Run: headless pygame with SDL's dummy video driver; simulated clock (each Clock.tick advances the game by its frame time, no real sleeping); random seed 0; keys injected as events and as key.get_pressed() state; no mouse input.
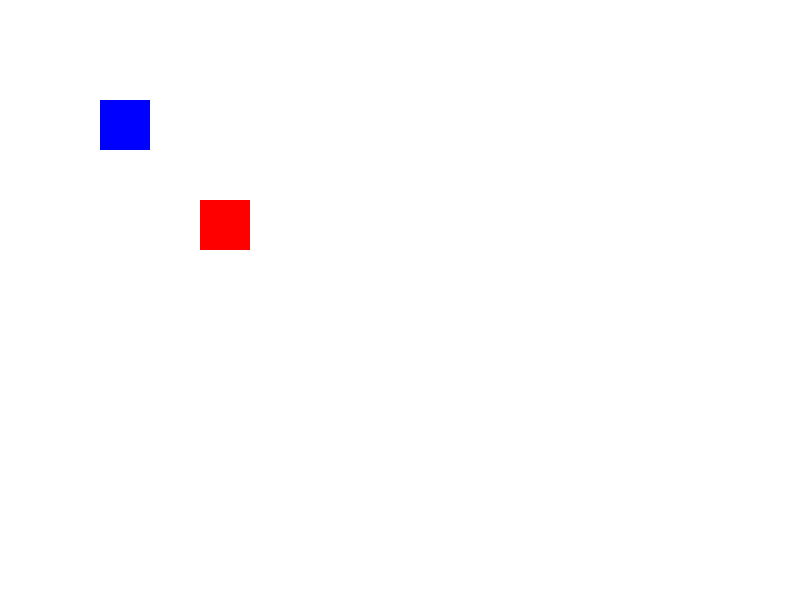
Frame 1 of 4 · flips 1–60 · no input
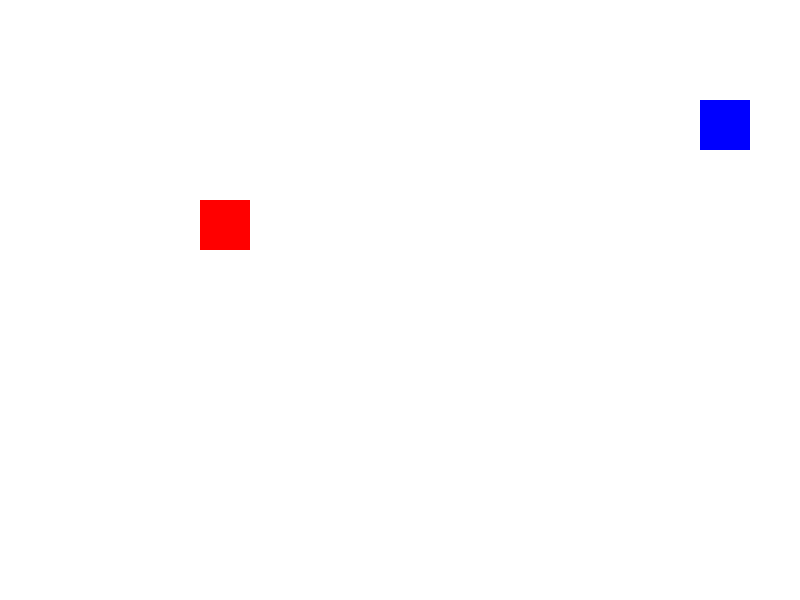
Frame 2 of 4 · flips 61–180 · tapped SPACE, RETURN · held RIGHT (→), D
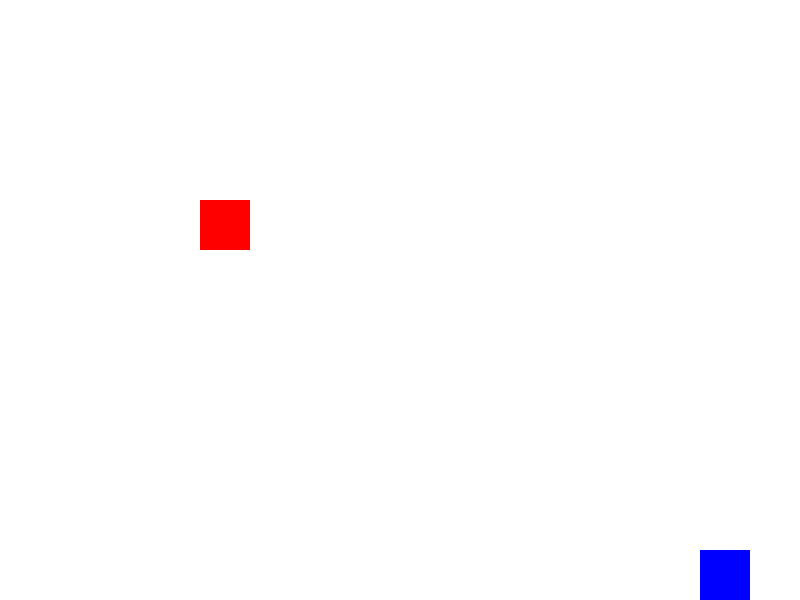
Frame 3 of 4 · flips 181–300 · held DOWN (↓), S
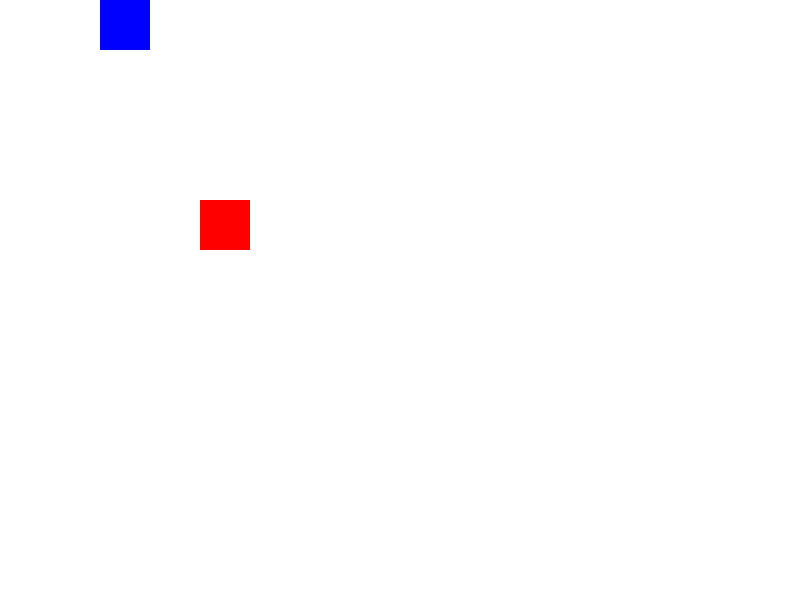
Frame 4 of 4 · flips 301–420 · held LEFT (←), A, UP (↑), W

The pygame program that drew these frames:

import pygame

pygame.init()

screen_width = 800
screen_height = 600
player_size = 50

enemy = pygame.Rect(200, 150, player_size, player_size)

screen = pygame.display.set_mode((screen_width, screen_height))
pygame.display.set_caption("Pixel Pal")

WHITE = (255, 255, 255)

class Player:
    def __init__(self, x, y, hp, color, size):
        self.x = x
        self.y = y
        self.hp = hp
        self.color = color
        self.size = size
        self.rect = pygame.Rect(self.x, self.y, self.size, self.size)

    def draw(self, screen):
        pygame.draw.rect(screen, self.color, self.rect)

draw_player = Player(100, 100, 100, (0, 0, 255), 50)
draw_enemy = Player(200, 200, 100, (255, 0, 0), 50)

running = True
while running:
    for event in pygame.event.get():
        if event.type == pygame.QUIT:
            running = False
    keys = pygame.key.get_pressed()
    if keys[pygame.K_LEFT] and draw_player.x > 0:
        draw_player.x -= 5
    if keys[pygame.K_RIGHT] and draw_player.x < screen_width - player_size:
        draw_player.x += 5
    if keys[pygame.K_UP] and draw_player.y > 0:
        draw_player.y -= 5
    if keys[pygame.K_DOWN] and draw_player.y < screen_height - player_size:
        draw_player.y += 5

    draw_player.rect.x = draw_player.x
    draw_player.rect.y = draw_player.y

    screen.fill(WHITE)
    draw_player.draw(screen)
    draw_enemy.draw(screen)
    pygame.display.flip()
    clock = pygame.time.Clock()
    clock.tick(60)
    if draw_player.rect.colliderect(draw_enemy):
        print("Collision detected!")
        running = False

pygame.quit()
